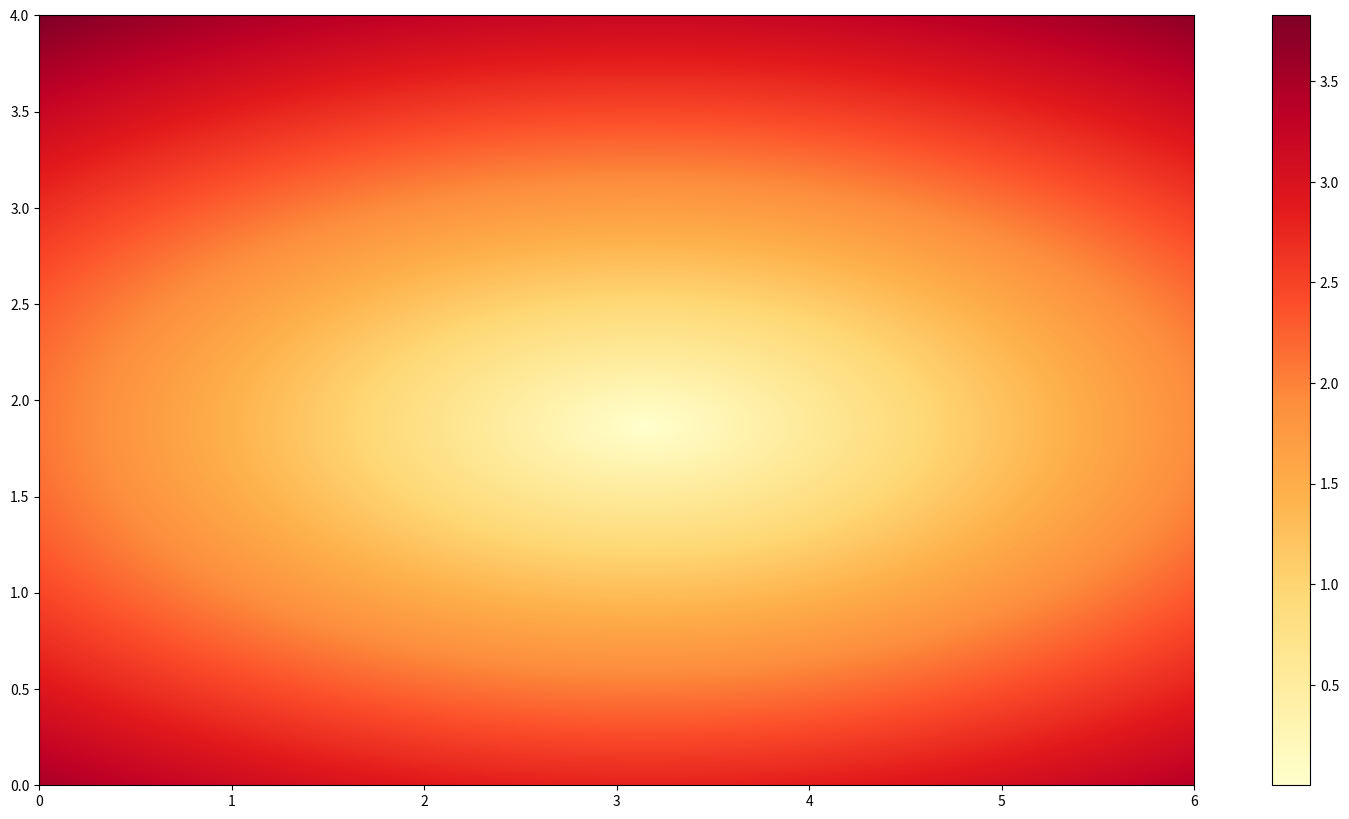

Here is the Python script that generated this plot:
import numpy as np
import matplotlib.pyplot as plt
import seaborn as sns

plotting_style = 'mplot'  # 'mplot' or 'sns'

scale = 2
world_height = 1600
world_width = 2048

world_height_in_meters = 4.0
world_width_in_meters = 6.0

x = 2.1
y = 3.2

xx, yy = np.meshgrid(np.arange(0, world_height_in_meters, world_height_in_meters / world_height),
                     np.arange(0, world_width_in_meters, world_width_in_meters / world_width))



distances = np.sqrt((xx - x)**2 + (yy - y)**2)

print(distances)

# normalized_distances = distances / np.max(distances)


if plotting_style == 'mplot':

    plt.figure(figsize=(20, 10))
    plt.imshow(distances, cmap='YlOrRd', extent=[0, world_width_in_meters, 0, world_height_in_meters])

    plt.colorbar()
    plt.show()

else:

    # Define the physical size of the plot
    fig, ax = plt.subplots(figsize=(12, 8))

    # Create the heatmap plot
    sns.heatmap(distances, cmap='YlOrRd')

    plt.show()